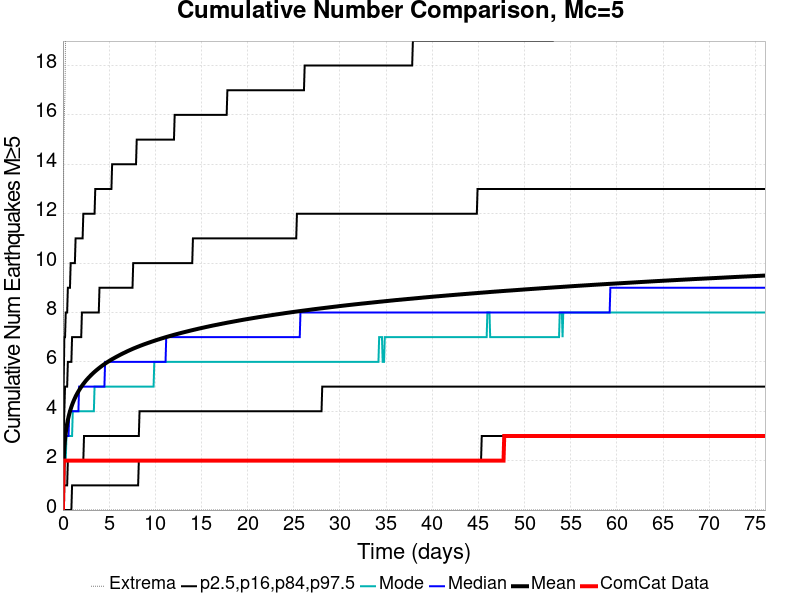

Data behind this chart, as committed beside it:
Time (days), ComCat Data, Simulation Mean, Simulation Median, Simulation Mode, Simulation Minimum, Simulation Maximum, 2.5 %-ile, 16 %-ile, 84 %-ile, 97.5 %-ile
0.0, 0.0, 0.0, 0.0, 0.0, 0.0, 0.0, 0.0, 0.0, 0.0, 0.0
0.07611, 2.0, 1.963, 2.0, 1.0, 0.0, 14.0, 0.0, 1.0, 3.0, 5.0
0.1522, 2.0, 2.521, 2.0, 2.0, 0.0, 16.0, 0.0, 1.0, 4.0, 7.0
0.2283, 2.0, 2.873, 3.0, 2.0, 0.0, 17.0, 0.0, 1.0, 5.0, 7.0
0.3045, 2.0, 3.127, 3.0, 2.0, 0.0, 20.0, 0.0, 1.0, 5.0, 8.0
0.3806, 2.0, 3.331, 3.0, 3.0, 0.0, 21.0, 0.0, 1.0, 5.0, 8.0
0.4567, 2.0, 3.503, 3.0, 3.0, 0.0, 21.0, 0.0, 1.0, 5.0, 8.0
0.5328, 2.0, 3.648, 3.0, 3.0, 0.0, 26.0, 0.0, 2.0, 6.0, 9.0
0.6089, 2.0, 3.776, 3.0, 3.0, 0.0, 27.0, 0.0, 2.0, 6.0, 9.0
0.685, 2.0, 3.891, 4.0, 3.0, 0.0, 29.0, 0.0, 2.0, 6.0, 9.0
0.7611, 2.0, 3.994, 4.0, 3.0, 0.0, 31.0, 0.0, 2.0, 6.0, 9.0
0.8372, 2.0, 4.088, 4.0, 3.0, 0.0, 31.0, 0.0, 2.0, 6.0, 10.0
0.9134, 2.0, 4.176, 4.0, 3.0, 0.0, 32.0, 0.0, 2.0, 6.0, 10.0
0.9895, 2.0, 4.258, 4.0, 3.0, 0.0, 32.0, 1.0, 2.0, 7.0, 10.0
1.066, 2.0, 4.334, 4.0, 4.0, 0.0, 33.0, 1.0, 2.0, 7.0, 10.0
1.142, 2.0, 4.404, 4.0, 4.0, 0.0, 34.0, 1.0, 2.0, 7.0, 10.0
1.218, 2.0, 4.47, 4.0, 4.0, 0.0, 34.0, 1.0, 2.0, 7.0, 10.0
1.294, 2.0, 4.532, 4.0, 4.0, 0.0, 35.0, 1.0, 2.0, 7.0, 10.0
1.37, 2.0, 4.594, 4.0, 4.0, 0.0, 37.0, 1.0, 2.0, 7.0, 11.0
1.446, 2.0, 4.651, 4.0, 4.0, 0.0, 37.0, 1.0, 2.0, 7.0, 11.0
1.522, 2.0, 4.705, 4.0, 4.0, 0.0, 37.0, 1.0, 2.0, 7.0, 11.0
1.598, 2.0, 4.755, 4.0, 4.0, 0.0, 38.0, 1.0, 2.0, 7.0, 11.0
1.674, 2.0, 4.804, 4.0, 4.0, 0.0, 38.0, 1.0, 2.0, 7.0, 11.0
1.751, 2.0, 4.852, 5.0, 4.0, 0.0, 38.0, 1.0, 2.0, 7.0, 11.0
1.827, 2.0, 4.899, 5.0, 4.0, 0.0, 38.0, 1.0, 2.0, 7.0, 11.0
1.903, 2.0, 4.943, 5.0, 4.0, 0.0, 38.0, 1.0, 2.0, 7.0, 11.0
1.979, 2.0, 4.985, 5.0, 4.0, 0.0, 38.0, 1.0, 2.0, 7.0, 11.0
2.055, 2.0, 5.027, 5.0, 4.0, 0.0, 38.0, 1.0, 2.0, 8.0, 11.0
2.131, 2.0, 5.067, 5.0, 4.0, 0.0, 38.0, 1.0, 2.0, 8.0, 11.0
2.207, 2.0, 5.106, 5.0, 4.0, 0.0, 41.0, 1.0, 2.0, 8.0, 12.0
2.283, 2.0, 5.143, 5.0, 4.0, 0.0, 41.0, 1.0, 3.0, 8.0, 12.0
2.36, 2.0, 5.179, 5.0, 4.0, 0.0, 41.0, 1.0, 3.0, 8.0, 12.0
2.436, 2.0, 5.214, 5.0, 4.0, 0.0, 41.0, 1.0, 3.0, 8.0, 12.0
2.512, 2.0, 5.249, 5.0, 4.0, 0.0, 43.0, 1.0, 3.0, 8.0, 12.0
2.588, 2.0, 5.282, 5.0, 4.0, 0.0, 43.0, 1.0, 3.0, 8.0, 12.0
2.664, 2.0, 5.313, 5.0, 4.0, 0.0, 43.0, 1.0, 3.0, 8.0, 12.0
2.74, 2.0, 5.344, 5.0, 4.0, 0.0, 43.0, 1.0, 3.0, 8.0, 12.0
2.816, 2.0, 5.375, 5.0, 4.0, 0.0, 43.0, 1.0, 3.0, 8.0, 12.0
2.892, 2.0, 5.405, 5.0, 4.0, 0.0, 43.0, 1.0, 3.0, 8.0, 12.0
2.968, 2.0, 5.434, 5.0, 4.0, 0.0, 43.0, 1.0, 3.0, 8.0, 12.0
3.045, 2.0, 5.462, 5.0, 4.0, 0.0, 43.0, 1.0, 3.0, 8.0, 12.0
3.121, 2.0, 5.491, 5.0, 4.0, 0.0, 43.0, 1.0, 3.0, 8.0, 12.0
3.197, 2.0, 5.518, 5.0, 4.0, 0.0, 43.0, 1.0, 3.0, 8.0, 12.0
3.273, 2.0, 5.544, 5.0, 4.0, 0.0, 43.0, 1.0, 3.0, 8.0, 12.0
3.349, 2.0, 5.571, 5.0, 4.0, 0.0, 43.0, 1.0, 3.0, 8.0, 12.0
3.425, 2.0, 5.596, 5.0, 5.0, 0.0, 43.0, 1.0, 3.0, 8.0, 12.0
3.501, 2.0, 5.622, 5.0, 5.0, 0.0, 43.0, 1.0, 3.0, 8.0, 13.0
3.577, 2.0, 5.646, 5.0, 5.0, 0.0, 43.0, 1.0, 3.0, 8.0, 13.0
3.653, 2.0, 5.67, 5.0, 5.0, 0.0, 43.0, 1.0, 3.0, 8.0, 13.0
3.73, 2.0, 5.694, 5.0, 5.0, 0.0, 43.0, 1.0, 3.0, 8.0, 13.0
3.806, 2.0, 5.717, 5.0, 5.0, 0.0, 43.0, 1.0, 3.0, 8.0, 13.0
3.882, 2.0, 5.74, 5.0, 5.0, 0.0, 43.0, 1.0, 3.0, 8.0, 13.0
3.958, 2.0, 5.762, 5.0, 5.0, 0.0, 43.0, 1.0, 3.0, 9.0, 13.0
4.034, 2.0, 5.784, 5.0, 5.0, 0.0, 43.0, 1.0, 3.0, 9.0, 13.0
4.11, 2.0, 5.805, 5.0, 5.0, 0.0, 43.0, 1.0, 3.0, 9.0, 13.0
4.186, 2.0, 5.826, 5.0, 5.0, 0.0, 43.0, 1.0, 3.0, 9.0, 13.0
4.262, 2.0, 5.848, 5.0, 5.0, 0.0, 45.0, 1.0, 3.0, 9.0, 13.0
4.338, 2.0, 5.869, 5.0, 5.0, 0.0, 45.0, 1.0, 3.0, 9.0, 13.0
4.415, 2.0, 5.889, 5.0, 5.0, 0.0, 45.0, 1.0, 3.0, 9.0, 13.0
4.491, 2.0, 5.909, 5.0, 5.0, 0.0, 45.0, 1.0, 3.0, 9.0, 13.0
... 940 more rows
